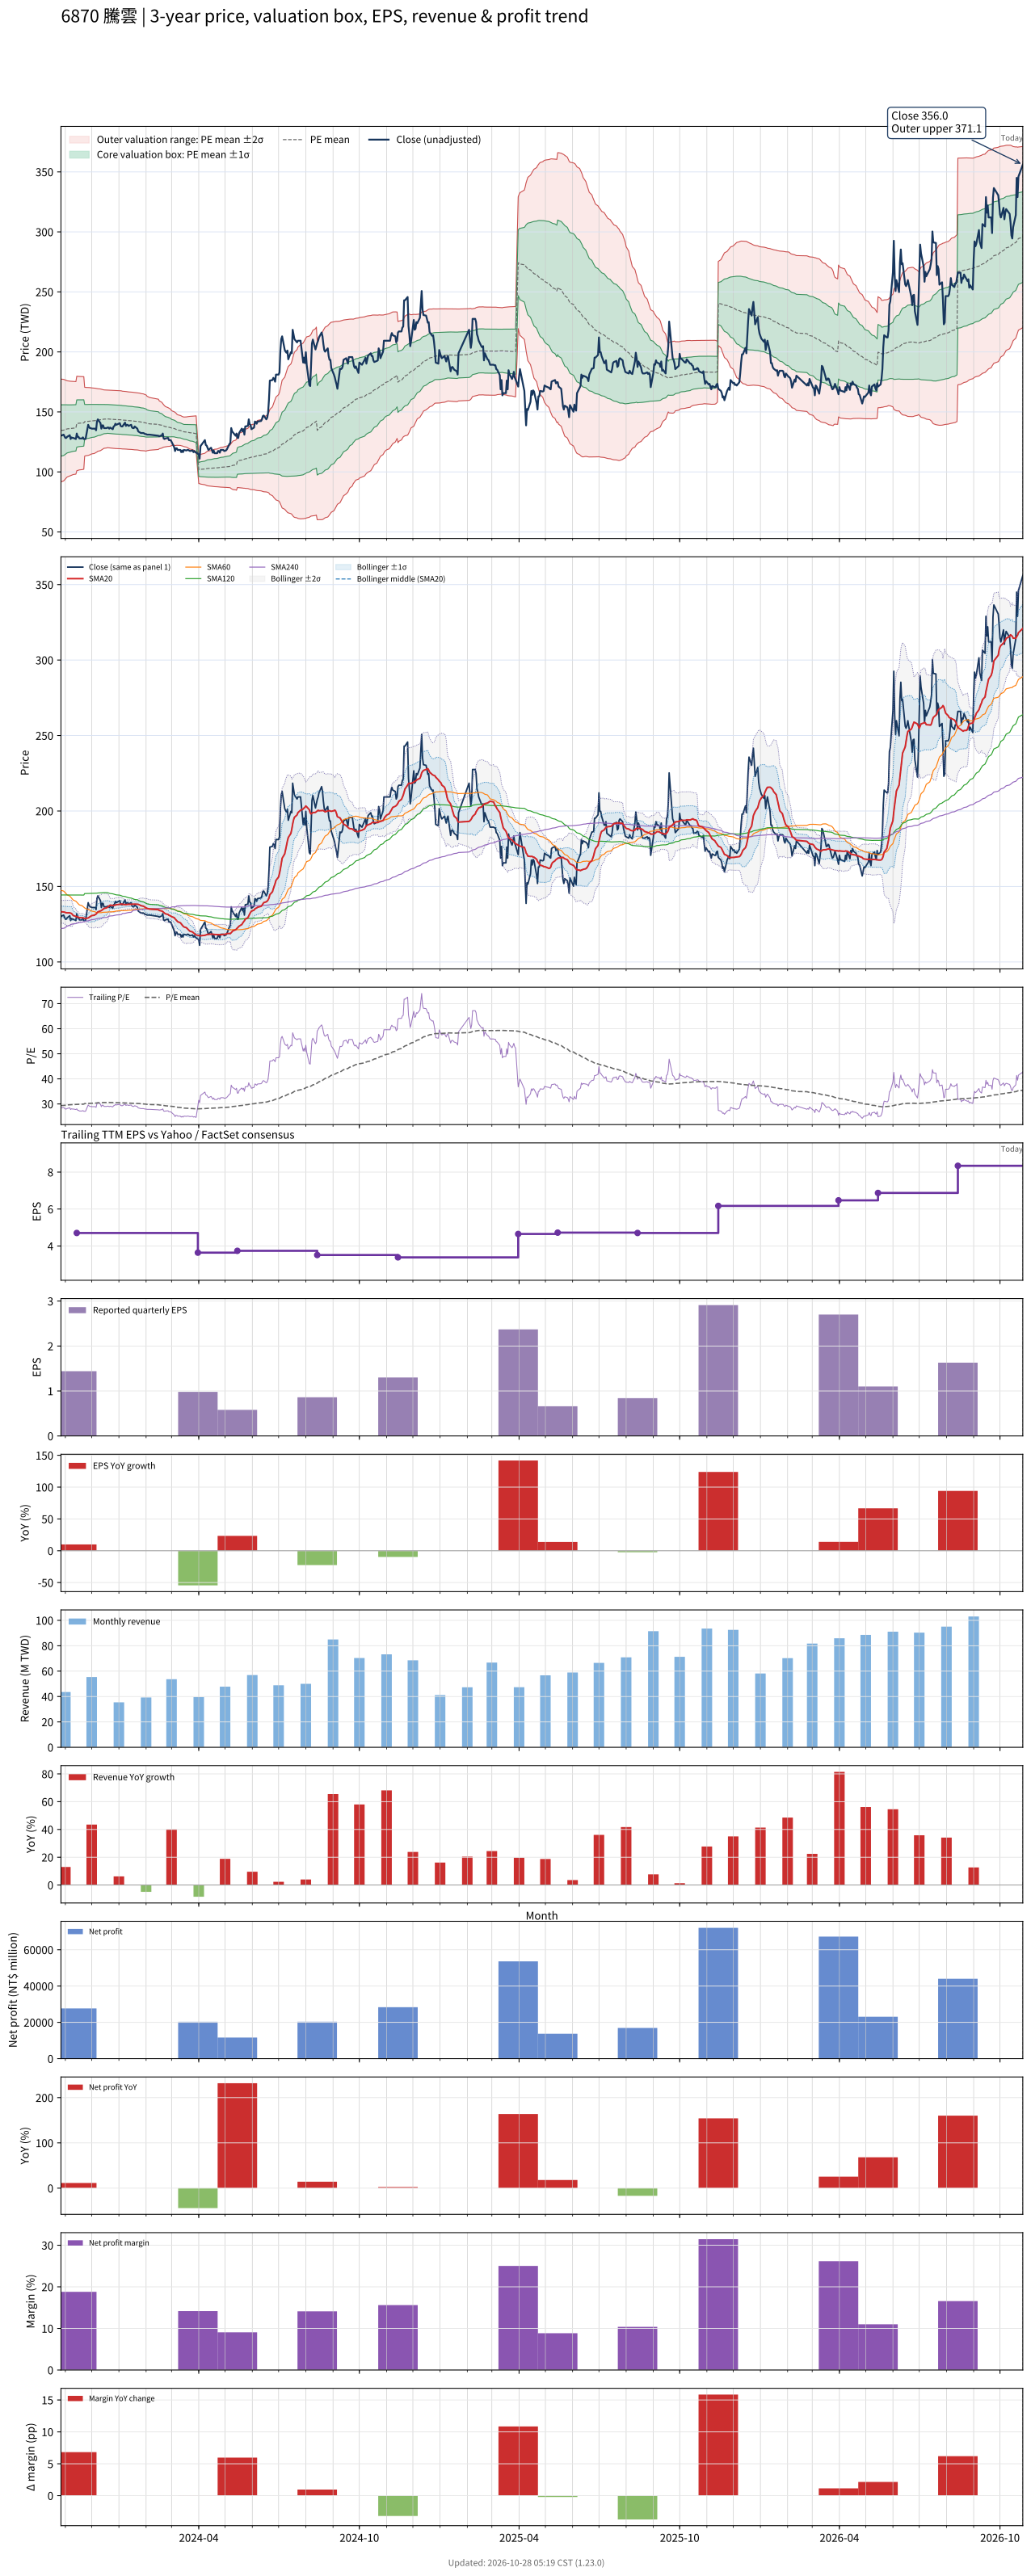

Source data for this figure (header and first rows):
# chart-version: skill-stock-dynamic-val…
date, close, available_date, period_end, eps, ttm_eps, pe, pe_mean, pe_std, price_m2, price_m1, price_mean, price_p1, price_p2, forward_eps, forward_pe, forward_pe_mean, forward_pe_std, forward_price_m2, forward_price_m1, forward_price_mean, forward_price_p1, forward_price_p2, sma20
2023-10-27, 130.1, 2023-08-14, 2023-06-30, 1.11, 4.587, 28.37, 29.33, 4.667, 91.72, 113.1, 134.5, 155.9, 177.4, , , , , , , , , , 133.3
2023-10-30, 131.1, 2023-08-14, 2023-06-30, 1.11, 4.587, 28.57, 29.39, 4.613, 92.48, 113.6, 134.8, 156, 177.1, , , , , , , , , , 133.1
2023-10-31, 129.7, 2023-08-14, 2023-06-30, 1.11, 4.587, 28.27, 29.45, 4.555, 93.28, 114.2, 135.1, 156, 176.9, , , , , , , , , , 133
2023-11-01, 128.3, 2023-08-14, 2023-06-30, 1.11, 4.587, 27.98, 29.5, 4.496, 94.07, 114.7, 135.3, 155.9, 176.6, , , , , , , , , , 132.8
2023-11-02, 128.3, 2023-08-14, 2023-06-30, 1.11, 4.587, 27.98, 29.56, 4.435, 94.89, 115.2, 135.6, 155.9, 176.3, , , , , , , , , , 132.6
2023-11-03, 129.2, 2023-08-14, 2023-06-30, 1.11, 4.587, 28.17, 29.61, 4.371, 95.74, 115.8, 135.8, 155.9, 175.9, , , , , , , , , , 132.5
2023-11-06, 130.6, 2023-08-14, 2023-06-30, 1.11, 4.587, 28.47, 29.68, 4.303, 96.65, 116.4, 136.1, 155.8, 175.6, , , , , , , , , , 132.5
2023-11-07, 127.4, 2023-08-14, 2023-06-30, 1.11, 4.587, 27.78, 29.7, 4.285, 96.9, 116.6, 136.2, 155.9, 175.5, , , , , , , , , , 132.3
2023-11-08, 128.8, 2023-08-14, 2023-06-30, 1.11, 4.587, 28.08, 29.72, 4.269, 97.17, 116.7, 136.3, 155.9, 175.5, , , , , , , , , , 132.1
2023-11-09, 128.3, 2023-08-14, 2023-06-30, 1.11, 4.587, 27.98, 29.75, 4.247, 97.49, 117, 136.4, 155.9, 175.4, , , , , , , , , , 131.4
2023-11-10, 128.3, 2023-08-14, 2023-06-30, 1.11, 4.587, 27.98, 29.78, 4.225, 97.81, 117.2, 136.6, 156, 175.3, , , , , , , , , , 130.8
2023-11-13, 127.4, 2023-08-14, 2023-06-30, 1.11, 4.587, 27.78, 29.8, 4.203, 98.14, 117.4, 136.7, 156, 175.2, , , , , , , , , , 130.2
2023-11-14, 132, 2023-11-14, 2023-09-30, 1.44, 4.705, 28.05, 29.83, 4.183, 101, 120.7, 140.3, 160, 179.7, , , , , , , , , , 130
2023-11-15, 129.2, 2023-11-14, 2023-09-30, 1.44, 4.705, 27.47, 29.85, 4.166, 101.2, 120.8, 140.4, 160, 179.6, , , , , , , , , , 129.8
2023-11-16, 129.2, 2023-11-14, 2023-09-30, 1.44, 4.705, 27.47, 29.87, 4.149, 101.5, 121, 140.5, 160, 179.6, , , , , , , , , , 129.6
2023-11-17, 127.9, 2023-11-14, 2023-09-30, 1.44, 4.705, 27.18, 29.88, 4.136, 101.7, 121.1, 140.6, 160.1, 179.5, , , , , , , , , , 129.3
2023-11-20, 127.9, 2023-11-14, 2023-09-30, 1.44, 4.705, 27.18, 29.9, 4.122, 101.9, 121.3, 140.7, 160.1, 179.5, , , , , , , , , , 129.3
2023-11-21, 128.8, 2023-11-14, 2023-09-30, 1.44, 4.705, 27.37, 29.91, 4.109, 102.1, 121.4, 140.7, 160.1, 179.4, , , , , , , , , , 129.3
2023-11-22, 127.4, 2023-11-14, 2023-09-30, 1.44, 4.705, 27.08, 29.93, 4.097, 102.2, 121.5, 140.8, 160.1, 179.4, , , , , , , , , , 129
2023-11-23, 127.4, 2023-11-14, 2023-09-30, 1.44, 4.705, 27.08, 30.15, 3.046, 113.2, 127.5, 141.9, 156.2, 170.5, , , , , , , , , , 128.9
2023-11-24, 127.4, 2023-11-14, 2023-09-30, 1.44, 4.705, 27.08, 30.16, 3.03, 113.4, 127.7, 141.9, 156.2, 170.4, , , , , , , , , , 128.7
2023-11-27, 139.2, 2023-11-14, 2023-09-30, 1.44, 4.705, 29.59, 30.19, 3.006, 113.8, 127.9, 142.1, 156.2, 170.4, , , , , , , , , , 129.1
2023-11-28, 137.4, 2023-11-14, 2023-09-30, 1.44, 4.705, 29.21, 30.21, 2.992, 114, 128.1, 142.2, 156.2, 170.3, , , , , , , , , , 129.5
2023-11-29, 136.5, 2023-11-14, 2023-09-30, 1.44, 4.705, 29.01, 30.23, 2.976, 114.2, 128.2, 142.2, 156.2, 170.2, , , , , , , , , , 129.9
2023-11-30, 136.5, 2023-11-14, 2023-09-30, 1.44, 4.705, 29.01, 30.26, 2.949, 114.6, 128.5, 142.4, 156.3, 170.1, , , , , , , , , , 130.3
2023-12-01, 136.1, 2023-11-14, 2023-09-30, 1.44, 4.705, 28.92, 30.29, 2.922, 115, 128.7, 142.5, 156.3, 170, , , , , , , , , , 130.7
2023-12-04, 136.1, 2023-11-14, 2023-09-30, 1.44, 4.705, 28.92, 30.31, 2.896, 115.4, 129, 142.6, 156.2, 169.9, , , , , , , , , , 131
2023-12-05, 136.1, 2023-11-14, 2023-09-30, 1.44, 4.705, 28.92, 30.34, 2.868, 115.8, 129.3, 142.7, 156.2, 169.7, , , , , , , , , , 131.4
2023-12-06, 134.7, 2023-11-14, 2023-09-30, 1.44, 4.705, 28.63, 30.36, 2.84, 116.1, 129.5, 142.9, 156.2, 169.6, , , , , , , , , , 131.7
2023-12-07, 142, 2023-11-14, 2023-09-30, 1.44, 4.705, 30.17, 30.4, 2.807, 116.6, 129.8, 143, 156.2, 169.5, , , , , , , , , , 132.4
2023-12-08, 143.8, 2023-11-14, 2023-09-30, 1.44, 4.705, 30.56, 30.44, 2.771, 117.2, 130.2, 143.2, 156.3, 169.3, , , , , , , , , , 133.1
2023-12-11, 140.6, 2023-11-14, 2023-09-30, 1.44, 4.705, 29.88, 30.48, 2.73, 117.7, 130.6, 143.4, 156.3, 169.1, , , , , , , , , , 133.8
2023-12-12, 136.1, 2023-11-14, 2023-09-30, 1.44, 4.705, 28.92, 30.51, 2.691, 118.2, 130.9, 143.6, 156.2, 168.9, , , , , , , , , , 134
2023-12-13, 138.8, 2023-11-14, 2023-09-30, 1.44, 4.705, 29.5, 30.55, 2.654, 118.7, 131.2, 143.7, 156.2, 168.7, , , , , , , , , , 134.5
2023-12-14, 138.8, 2023-11-14, 2023-09-30, 1.44, 4.705, 29.5, 30.58, 2.612, 119.3, 131.6, 143.9, 156.2, 168.5, , , , , , , , , , 135
2023-12-15, 136.5, 2023-11-14, 2023-09-30, 1.44, 4.705, 29.01, 30.6, 2.585, 119.7, 131.8, 144, 156.2, 168.3, , , , , , , , , , 135.4
2023-12-18, 136.5, 2023-11-14, 2023-09-30, 1.44, 4.705, 29.01, 30.62, 2.566, 119.9, 132, 144.1, 156.1, 168.2, , , , , , , , , , 135.8
2023-12-19, 137, 2023-11-14, 2023-09-30, 1.44, 4.705, 29.11, 30.64, 2.547, 120.2, 132.2, 144.2, 156.1, 168.1, , , , , , , , , , 136.2
2023-12-20, 137, 2023-11-14, 2023-09-30, 1.44, 4.705, 29.11, 30.63, 2.551, 120.1, 132.1, 144.1, 156.1, 168.1, , , , , , , , , , 136.7
2023-12-21, 136.1, 2023-11-14, 2023-09-30, 1.44, 4.705, 28.92, 30.61, 2.554, 120, 132, 144, 156, 168, , , , , , , , , , 137.1
2023-12-22, 137, 2023-11-14, 2023-09-30, 1.44, 4.705, 29.11, 30.59, 2.558, 119.9, 131.9, 143.9, 156, 168, , , , , , , , , , 137.6
2023-12-25, 135.6, 2023-11-14, 2023-09-30, 1.44, 4.705, 28.82, 30.57, 2.562, 119.7, 131.8, 143.8, 155.9, 167.9, , , , , , , , , , 137.4
2023-12-26, 137.9, 2023-11-14, 2023-09-30, 1.44, 4.705, 29.3, 30.55, 2.564, 119.6, 131.7, 143.8, 155.8, 167.9, , , , , , , , , , 137.5
2023-12-27, 138.3, 2023-11-14, 2023-09-30, 1.44, 4.705, 29.4, 30.54, 2.566, 119.6, 131.6, 143.7, 155.8, 167.8, , , , , , , , , , 137.6
2023-12-28, 140.2, 2023-11-14, 2023-09-30, 1.44, 4.705, 29.79, 30.53, 2.566, 119.5, 131.6, 143.7, 155.7, 167.8, , , , , , , , , , 137.7
2023-12-29, 139.2, 2023-11-14, 2023-09-30, 1.44, 4.705, 29.59, 30.52, 2.568, 119.4, 131.5, 143.6, 155.7, 167.8, , , , , , , , , , 137.9
2024-01-02, 140.6, 2023-11-14, 2023-09-30, 1.44, 4.705, 29.88, 30.51, 2.567, 119.4, 131.5, 143.5, 155.6, 167.7, , , , , , , , , , 138.1
2024-01-03, 138.3, 2023-11-14, 2023-09-30, 1.44, 4.705, 29.4, 30.49, 2.567, 119.3, 131.4, 143.5, 155.5, 167.6, , , , , , , , , , 138.2
2024-01-04, 137.9, 2023-11-14, 2023-09-30, 1.44, 4.705, 29.3, 30.47, 2.566, 119.2, 131.3, 143.4, 155.4, 167.5, , , , , , , , , , 138.4
2024-01-05, 137.9, 2023-11-14, 2023-09-30, 1.44, 4.705, 29.3, 30.44, 2.556, 119.2, 131.2, 143.2, 155.2, 167.3, , , , , , , , , , 138.2
2024-01-08, 141.1, 2023-11-14, 2023-09-30, 1.44, 4.705, 29.98, 30.42, 2.55, 119.1, 131.1, 143.1, 155.1, 167.1, , , , , , , , , , 138.1
2024-01-09, 138.3, 2023-11-14, 2023-09-30, 1.44, 4.705, 29.4, 30.4, 2.549, 119, 131, 143, 155, 167, , , , , , , , , , 137.9
2024-01-10, 139.2, 2023-11-14, 2023-09-30, 1.44, 4.705, 29.59, 30.38, 2.547, 119, 131, 142.9, 154.9, 166.9, , , , , , , , , , 138.1
2024-01-11, 139.2, 2023-11-14, 2023-09-30, 1.44, 4.705, 29.59, 30.36, 2.542, 118.9, 130.9, 142.8, 154.8, 166.8, , , , , , , , , , 138.1
2024-01-12, 138.3, 2023-11-14, 2023-09-30, 1.44, 4.705, 29.4, 30.34, 2.541, 118.8, 130.8, 142.7, 154.7, 166.7, , , , , , , , , , 138.1
2024-01-15, 139.2, 2023-11-14, 2023-09-30, 1.44, 4.705, 29.59, 30.32, 2.539, 118.8, 130.7, 142.7, 154.6, 166.6, , , , , , , , , , 138.2
2024-01-16, 137, 2023-11-14, 2023-09-30, 1.44, 4.705, 29.11, 30.3, 2.538, 118.7, 130.6, 142.6, 154.5, 166.4, , , , , , , , , , 138.3
2024-01-17, 136.5, 2023-11-14, 2023-09-30, 1.44, 4.705, 29.01, 30.28, 2.538, 118.6, 130.5, 142.5, 154.4, 166.3, , , , , , , , , , 138.2
2024-01-18, 136.5, 2023-11-14, 2023-09-30, 1.44, 4.705, 29.01, 30.25, 2.533, 118.5, 130.4, 142.3, 154.2, 166.2, , , , , , , , , , 138.2
... 667 more rows
